6-way image classification set "data" from GitHub (rishireddy1122/waste-classification); label vocabulary: cardboard, glass, litter, metal, paper, plastic.

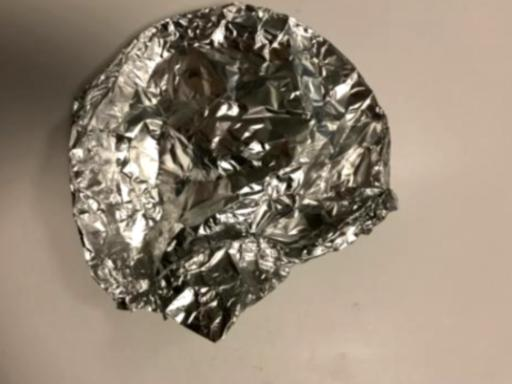
Label: metal

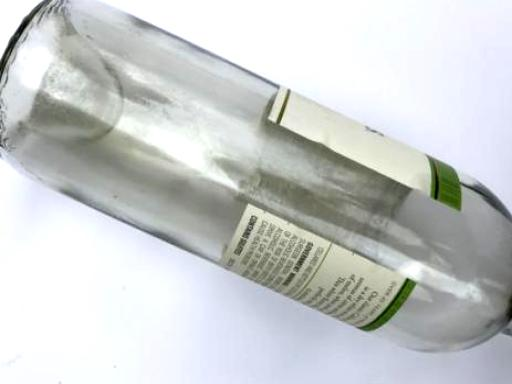
Label: glass

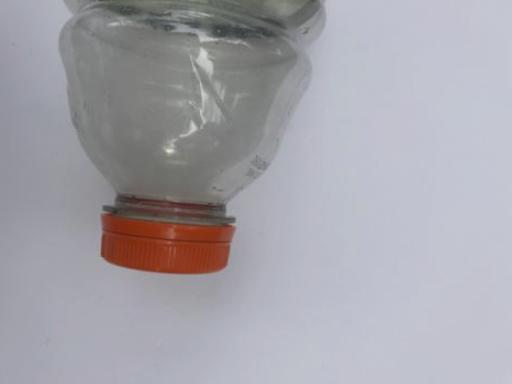
Label: plastic

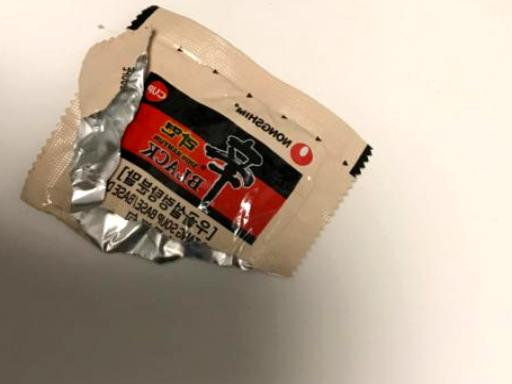
Label: litter

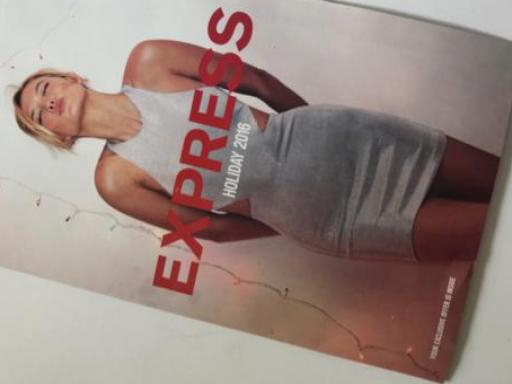
Label: paper

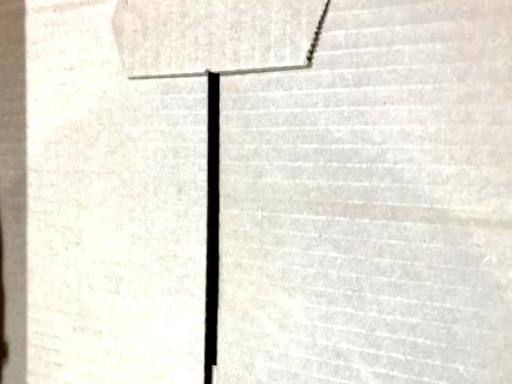
Label: cardboard
